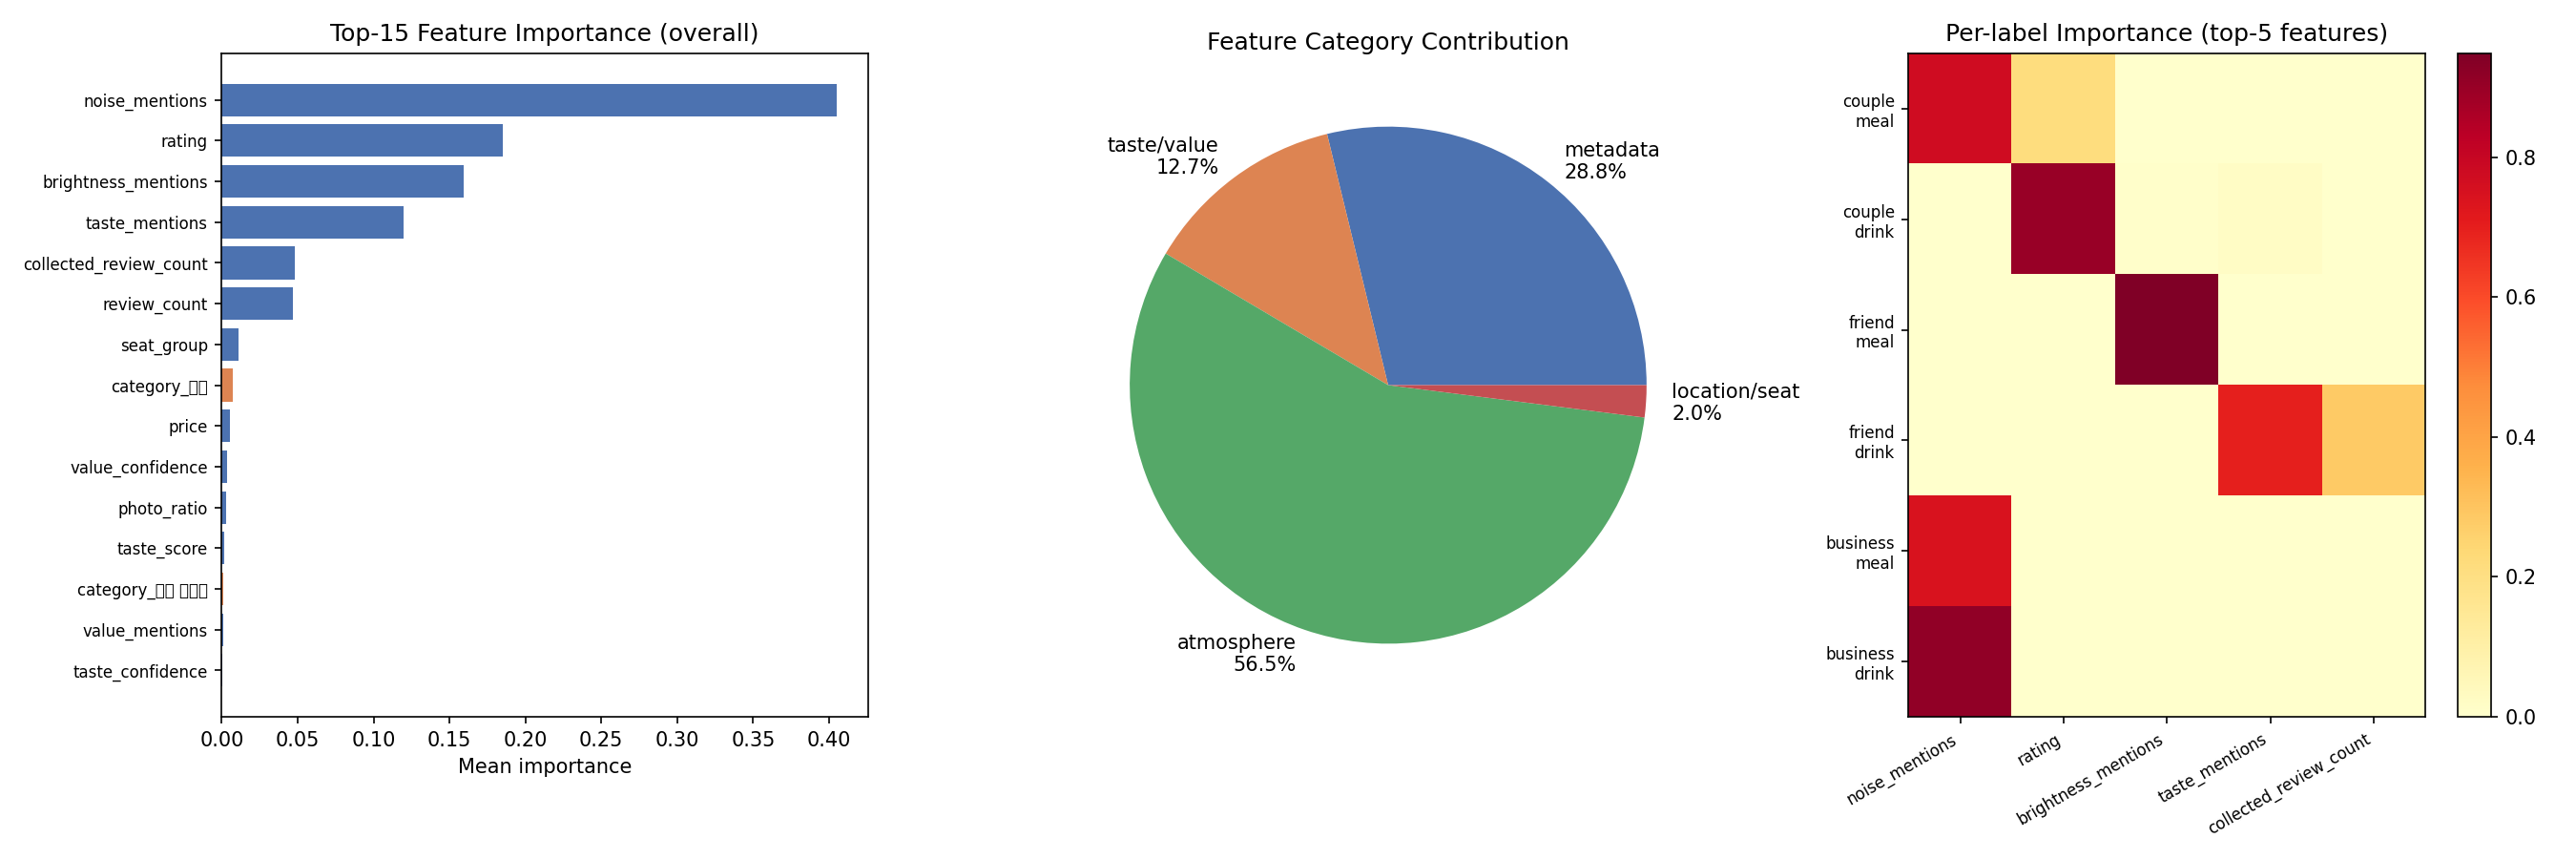

Here is the Python script that generated this plot:
"""B2. Feature Importance 분석

전체 / 라벨별 feature importance 시각화.
결과: experiments/feature_importance.png, experiments/feature_importance.json
"""
import json
import sys
from pathlib import Path

import matplotlib
matplotlib.use("Agg")
import matplotlib.pyplot as plt
import numpy as np
import pandas as pd

ROOT = Path(__file__).resolve().parents[1]
sys.path.insert(0, str(ROOT / "src"))

from train_model import (
    CATEGORICAL_FEATURES,
    LABEL_COLUMNS,
    NUMERIC_FEATURES,
    expand_seat_type,
    make_pipeline,
    read_features,
)

OUT_DIR = ROOT / "experiments"
OUT_PNG = OUT_DIR / "feature_importance.png"
OUT_JSON = OUT_DIR / "feature_importance.json"

FEATURE_CATEGORIES = {
    "metadata": ["rating", "review_count", "price", "photo_ratio", "collected_review_count"],
    "taste/value": ["taste_score", "taste_confidence", "taste_mentions",
                    "value_score", "value_confidence", "value_mentions",
                    "portion_score", "portion_confidence", "portion_mentions"],
    "atmosphere": ["brightness_score", "brightness_confidence", "brightness_mentions",
                   "noise_score", "noise_confidence", "noise_mentions",
                   "spaciousness_score", "spaciousness_confidence", "spaciousness_mentions"],
}


def get_feature_names(pipeline, seat_columns):
    preprocessor = pipeline.named_steps["preprocess"]
    numeric_features = NUMERIC_FEATURES + seat_columns
    cat_encoder = preprocessor.named_transformers_["cat"]
    cat_names = list(cat_encoder.get_feature_names_out(CATEGORICAL_FEATURES))
    return numeric_features + cat_names


def assign_category(name):
    for cat, members in FEATURE_CATEGORIES.items():
        if any(name.startswith(m) for m in members):
            return cat
    return "location/seat"


def main():
    data = read_features()
    data, seat_columns = expand_seat_type(data)
    x_data = data[NUMERIC_FEATURES + CATEGORICAL_FEATURES + seat_columns]
    y_data = data[LABEL_COLUMNS].astype(int)

    print("fitting final model on all data...")
    pipe = make_pipeline(seat_columns)
    pipe.fit(x_data, y_data)

    feature_names = get_feature_names(pipe, seat_columns)
    rf = pipe.named_steps["model"]

    # per-estimator importance (one RF per label output)
    importances_per_label = {}
    for i, label in enumerate(LABEL_COLUMNS):
        est = rf.estimators_[i] if hasattr(rf, "estimators_") else rf
        imp = est.feature_importances_
        importances_per_label[label] = dict(zip(feature_names, imp.tolist()))

    overall = np.mean(
        [list(importances_per_label[l].values()) for l in LABEL_COLUMNS], axis=0
    )
    overall_dict = dict(zip(feature_names, overall.tolist()))

    # top 15 전체
    top15_idx = np.argsort(overall)[-15:][::-1]
    top15_names = [feature_names[i] for i in top15_idx]
    top15_vals = [overall[i] for i in top15_idx]

    # 카테고리별 합산
    cat_totals = {}
    for name, val in overall_dict.items():
        cat = assign_category(name)
        cat_totals[cat] = cat_totals.get(cat, 0.0) + val
    total = sum(cat_totals.values()) or 1.0
    cat_pct = {k: round(v / total * 100, 1) for k, v in cat_totals.items()}

    fig, axes = plt.subplots(1, 3, figsize=(18, 6))

    # 1. 전체 top-15 bar
    colors_bar = ["#4C72B0" if not n.startswith("area") and not n.startswith("category")
                  else "#DD8452" for n in top15_names]
    axes[0].barh(top15_names[::-1], top15_vals[::-1], color=colors_bar[::-1])
    axes[0].set_title("Top-15 Feature Importance (overall)", fontsize=12)
    axes[0].set_xlabel("Mean importance")
    axes[0].tick_params(axis="y", labelsize=8)

    # 2. 카테고리별 파이
    pie_labels = [f"{k}\n{v}%" for k, v in cat_pct.items()]
    axes[1].pie(list(cat_pct.values()), labels=pie_labels, autopct="",
                colors=["#4C72B0", "#DD8452", "#55A868", "#C44E52"])
    axes[1].set_title("Feature Category Contribution", fontsize=12)

    # 3. 라벨별 top-5 heatmap
    label_short = [l.replace("_", "\n") for l in LABEL_COLUMNS]
    top5_global = top15_names[:5]
    heatmap = np.array([
        [importances_per_label[label].get(f, 0.0) for f in top5_global]
        for label in LABEL_COLUMNS
    ])
    im = axes[2].imshow(heatmap, aspect="auto", cmap="YlOrRd")
    axes[2].set_xticks(range(len(top5_global)))
    axes[2].set_xticklabels(top5_global, rotation=30, ha="right", fontsize=8)
    axes[2].set_yticks(range(len(LABEL_COLUMNS)))
    axes[2].set_yticklabels(label_short, fontsize=8)
    axes[2].set_title("Per-label Importance (top-5 features)", fontsize=12)
    plt.colorbar(im, ax=axes[2])

    plt.tight_layout()
    fig.savefig(OUT_PNG, dpi=150)
    print(f"saved: {OUT_PNG}")

    result = {
        "overall_top15": {n: round(v, 6) for n, v in zip(top15_names, top15_vals)},
        "category_contribution_pct": cat_pct,
        "per_label": {
            label: dict(sorted(importances_per_label[label].items(),
                               key=lambda x: -x[1])[:10])
            for label in LABEL_COLUMNS
        },
    }
    with OUT_JSON.open("w", encoding="utf-8") as f:
        json.dump(result, f, ensure_ascii=False, indent=2)
    print(f"saved: {OUT_JSON}")

    print("\n=== 카테고리별 기여도 ===")
    for k, v in sorted(cat_pct.items(), key=lambda x: -x[1]):
        print(f"  {k:<15} {v:.1f}%")

    print("\n=== 전체 top-15 ===")
    for name, val in zip(top15_names, top15_vals):
        print(f"  {name:<35} {val:.4f}")


if __name__ == "__main__":
    main()
